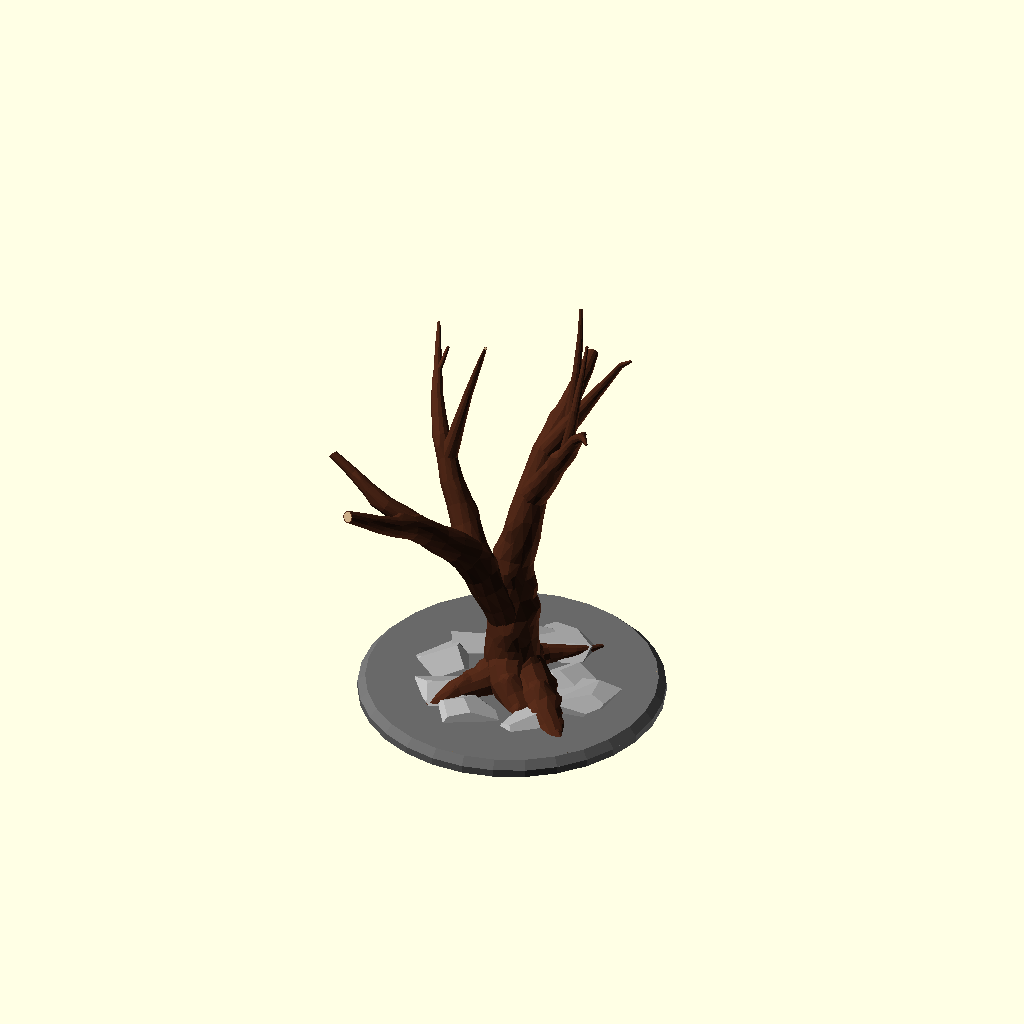
Cell 1: rendered with the file's own defaults.
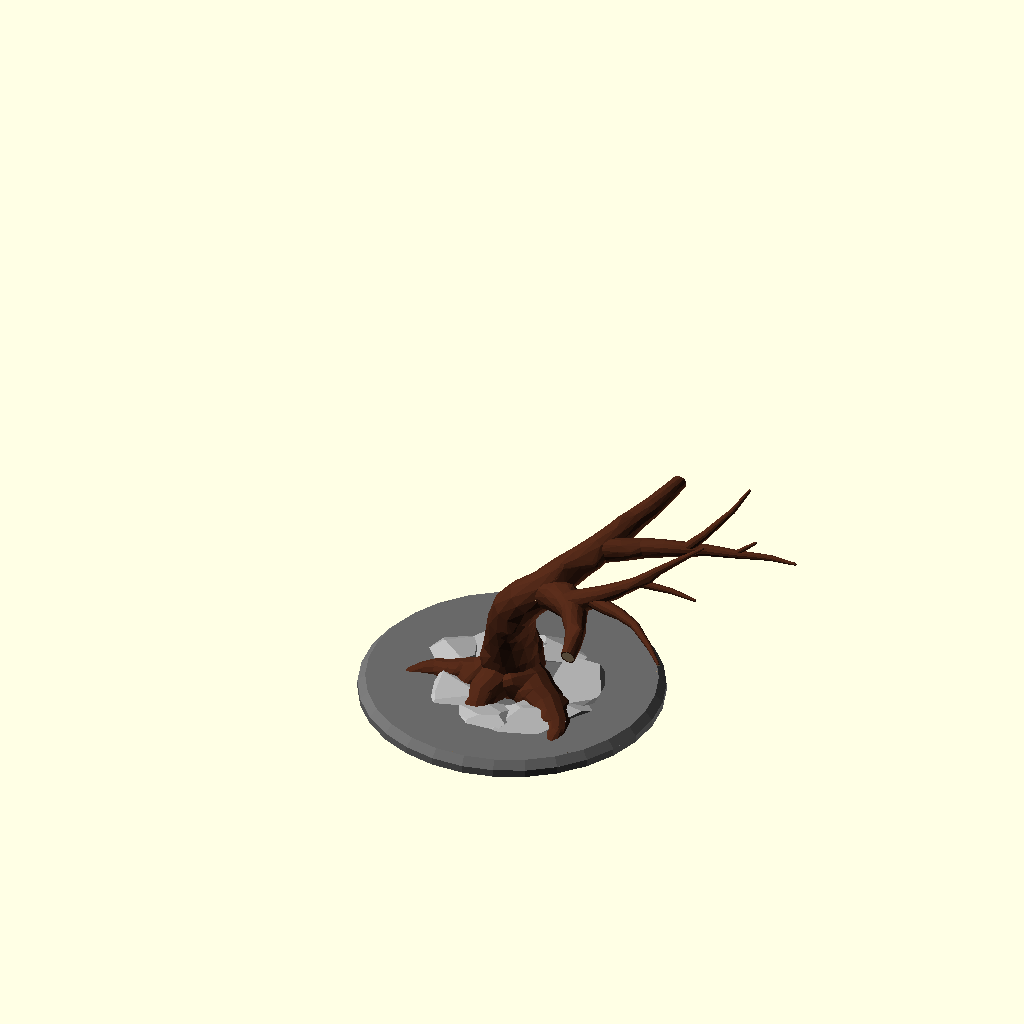
Cell 2: seed = 1111 (everything else at default).
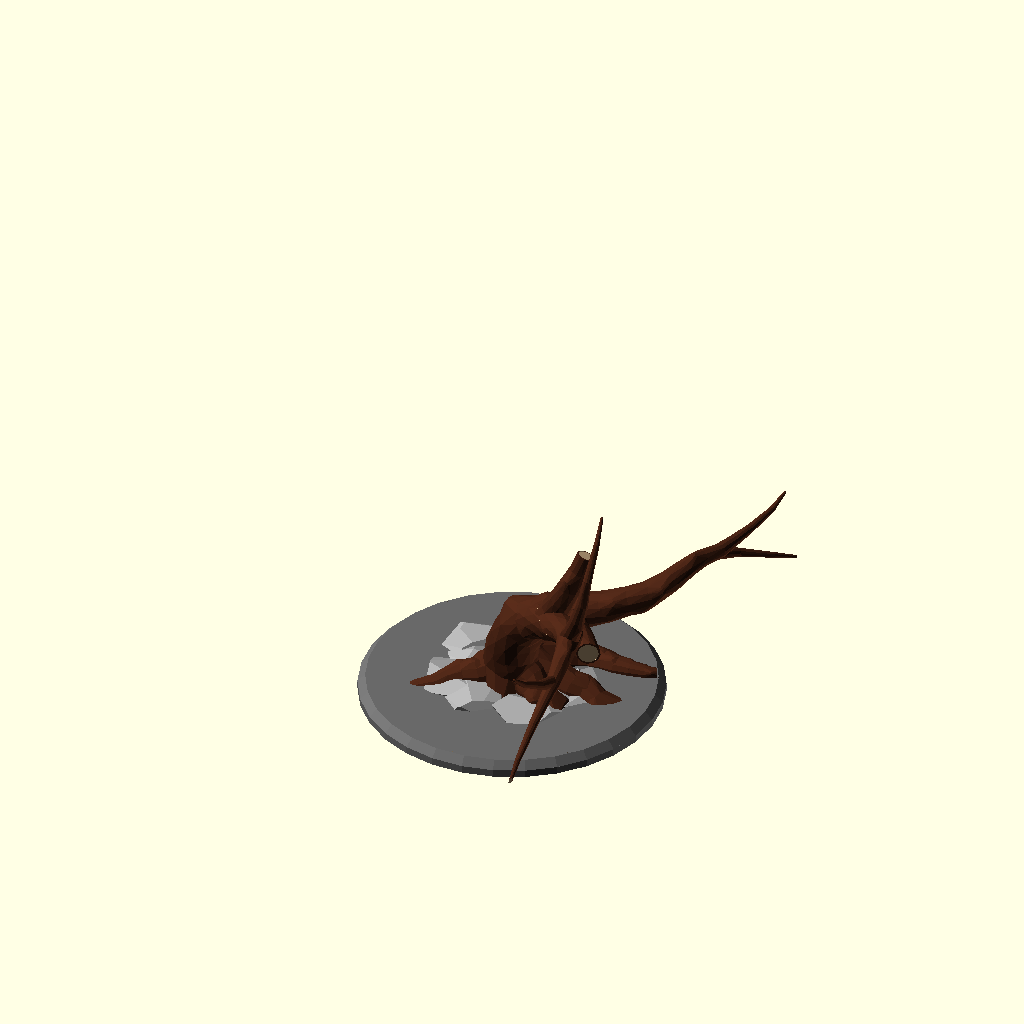
Cell 3: the same model with part = 1.
All cells are drawn from the same view direction (rotation 55°, 0°, 25°, orthographic, colour scheme Cornfield), but the view is re-fitted for each cell, so position and scale can differ between cells as well as the parameter.
OpenSCAD source file scadFiles/917252/1453643.scad:
////////////////////

//Dead Tree generator by Torleif Ceder 2015 Creative Commons - Attribution - Share Alike

////////////////////

// preview[view:south west, tilt:top diagonal]



//RandomSeed

seed=17894759;//[1111:9999]

part=0;//[0,1]

mycolor=[0.3,0.15,0.09];

module grow(i,j,b)

{ union(){

    r=rands(-5,15+j,1)[0];

     rv=rands(-j*2,j*2,1)[0];

    goon=rands(0.8,2,1)[0];

    t=min(max(15,75/i),i*9);

    

    if(goon<1&&b>1&&j>2){ 

        difference(){

        color(mycolor)hull(){

            sphere(d=2*i,h=0.1,$fn=12);

rotate([r,rv,i]) translate([0,0,t])rotate([15,0,0])cylinder(d=2*(i-1),h=0.1,$fn=12);}

        

      color("tan")  

rotate([r,rv,i]) translate([0,0,t])rotate([15,0,0])cylinder(d=1.7*(i-1),h=5,$fn=12);}}

        

        else{

            color(mycolor)

            hull(){if(i==20)

                {translate([0,0,-10]){

                    sphere(d=2*i,$fn=12);

rotate([0,0,rands(-360,360,1)[0]]) translate([0,(i-1)*1.5,-10])sphere(d=0.5*(i-1),$fn=8);

rotate([0,0,rands(-360,360,1)[0]]) translate([0,(i-1)*1.5,-10])sphere(d=0.5*(i-1),$fn=8);                

rotate([0,0,rands(-360,360,1)[0]]) translate([0,(i-1)*1.5,-10])sphere(d=0.5*(i-1),$fn=8);

                    

                    }

                    }

                else

                {sphere(d=2*i,$fn=12);}

rotate([r,rv,i]) translate([0,0,t])sphere(d=2*(i-1),$fn=12);

if(i>3){rotate([0,0,rands(-360,360,1)[0]]) translate([0,(i-1)*0.6,t*0.6])rotate([-30,30,0])sphere(d=1.1*(i-1),$fn=12);}



                }

        

        

    if(i>1 ){

    

    if(j/15+rands(0,1,1)[0]>=1){

    rotate([r,30+rv,i-180]) translate([0,0,0])grow(i-1,0,b+1);

    rotate([r,rv,i]) translate([0,0,t])grow(i-1,0,b+1);    

    }else

    {rotate([r,rv,i]) translate([0,0,t])grow(i-1,j+1,b);}

        }

        }

    

    }

}





module root(i,j,b)

{ union(){

    r=rands(-25,25,1)[0];

     rv=rands(-0.15,0,1)[0];

    t=max(10,25/i);

    



            color(mycolor)

            hull(){sphere(d=2*i,$fn=12,$fs=10);rotate([rv,r,0]) translate([0,0,t])sphere(d=2*(i-1.5),$fn=12);

                rotate([0,0,rands(-90,90,1)[0]]) translate([0,-(i-1)*0.7,-0.1+t*rands(0,1,1)[0]])rotate([-30,30,0])sphere(d=1*(i-1.5),$fn=12);

             

                }

        

        

    if(i>=1 ){

    

    if(j/2+rands(0,1)[0]>=1){

   rotate([rv,r+45,0]) translate([0,0,t])root(i-1.5,0,b+1);

    rotate([rv,r-20,0]) translate([0,0,t])root(i-1.5,0,b+1);   

    }else

    {rotate([rv,r,0]) translate([0,0,t])root(i-1.5,j+1,b);}

        }

            

    }

}

//module root(i){color(mycolor) union(){r=rands(-15,15,1)[0];rv=rands(-0.11,1,1)[0];t=max(10,25/i);hull(){sphere(d=2*i,h=0.1,$fn=12);rotate([rv,r,0]) translate([0,0,t])sphere(d=2*(i-1),h=0.1,$fn=12);}if(i>=1){rotate([rv,r,0]) translate([0,0,t])root(i-1);if(rands(0,1.08,1)[0]>=1){rotate([rv,r+45,0]) translate([0,0,t])root(i-2);}}}}

module stone(){ color("DarkGray")

    intersection(){

        rotate([rands(0, 360, 1)[0],rands(0, 360, 1)[0],rands(0, 360, 1)[0]])resize([rands(5, 10, 1)[0],1.4,1.4])

    //import("rock.stl", convexity=3);

    rotate([rands(0, 360, 1)[0],rands(0, 360, 1)[0],rands(0, 360, 1)[0]])cube(1.5,center=true ); 

 

    rotate([rands(0, 360, 1)[0],rands(0, 360, 1)[0],rands(0, 360, 1)[0]])resize([rands(5, 10, 1)[0],1.5,1.5])

    //import("rock.stl", convexity=3);

    rotate([rands(0, 360, 1)[0],rands(0, 360, 1)[0],rands(0, 360, 1)[0]])cube(1.5,center=true ); 

         rotate([rands(0, 360, 1)[0],rands(0, 360, 1)[0],rands(0, 360, 1)[0]])resize([rands(5, 10, 1)[0],1.4,1.4])

    //import("rock.stl", convexity=3);

    rotate([rands(0, 90, 1)[0],rands(0, 90, 1)[0],rands(0, 90, 1)[0]])cube(1.5,center=true ); 

    }}



*cube([1,1,28]);

scale(0.3)union(){

    

   

  intersection(){ 

   

     color("tan")   cylinder(r=200,h=300);

 translate([0,0,8])  grow(20,0,0);

  }



translate([0,0,-0.001])color("DimGray")cylinder(r=100.001,h=5.001);

translate([0,0,5])color("DimGray")cylinder(r=100.001,r2=95,h=5);

  

   intersection(){ 

       

       color("tan")   cylinder(r=94,h=100);



       translate([0,0,16])union(){  

           for(i=[0:8]){

           color("DarkGray") rotate([0,0,i*40+rands(-0,36,10)[part]]) translate([30+rands(0,20,1)[0],0,-8])resize([40,50,15]) stone();  }

translate([0,0,10])

rotate([60,180,20+rands(-16,16,10)[part]])root(16,0,0);           

rotate([80,181,60+rands(-15,15,10)[0]])root(19,0,0);

           

//rotate([60,180,60])grow(10);

rotate([75,182,200+rands(-15,15,1)[0]])root(20,0,0);

rotate([80,182,180+rands(-15,15,1)[0]])root(12,0,0);

           rotate([80,184,320+rands(-15,15,1)[0]])root(15,0,0);

//rotate([60,180,300])grow(10);

}}

 }
Parameter table extracted from the source (name, type, default, range or options):
seed: number, default 17894759, range 1111 to 9999
part: number, default 0, options 0, 1
mycolor: vector, default [0.3, 0.15, 0.09]
